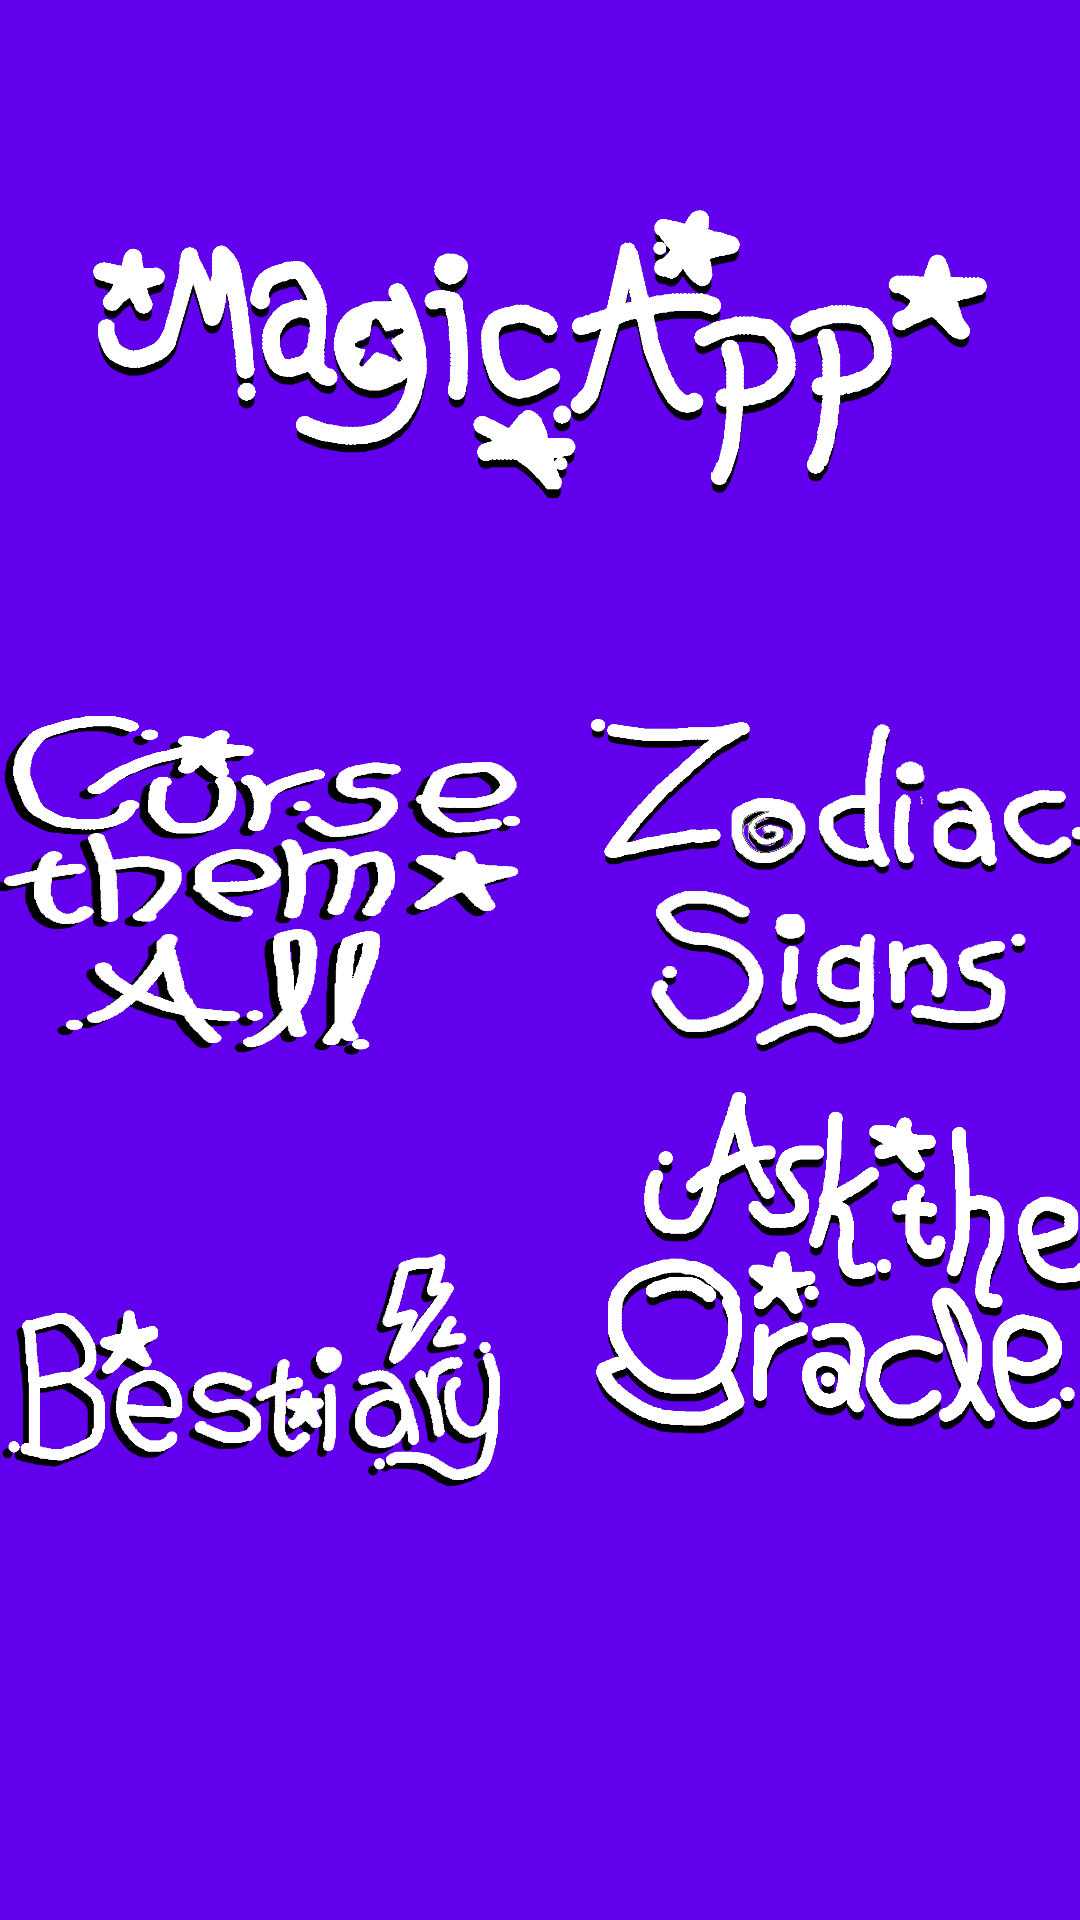

Here is an Android app screen rendered from its layout file. Give the layout XML and the strings, colors and styles it references.
<!-- AndroidManifest.xml: application theme Theme.MagickApp -->
<!-- res/layout/activity_main.xml -->
<?xml version="1.0" encoding="utf-8"?>
<androidx.constraintlayout.widget.ConstraintLayout xmlns:android="http://schemas.android.com/apk/res/android"
    xmlns:app="http://schemas.android.com/apk/res-auto"
    xmlns:tools="http://schemas.android.com/tools"
    android:layout_width="match_parent"
    android:layout_height="match_parent"
    android:background="@color/purple_500"
    tools:context=".MainActivity">


    <ImageView
        android:id="@+id/logo"
        android:layout_width="298dp"
        android:layout_height="236dp"

        app:layout_constraintEnd_toEndOf="parent"

        app:layout_constraintHorizontal_bias="0.5"
        app:layout_constraintStart_toStartOf="parent"
        app:layout_constraintTop_toTopOf="parent"
        app:srcCompat="@drawable/logo"
        android:antialias="true"

        />

    <ImageButton
        android:id="@+id/ib_bestiary"
        android:layout_width="206dp"
        android:layout_height="129dp"
        android:layout_marginBottom="88dp"
        android:backgroundTint="@color/purple_500"
        android:padding="20dp"
        android:scaleType="fitCenter"
        app:layout_constraintBottom_toBottomOf="parent"
        app:layout_constraintEnd_toStartOf="@+id/ib_oracle"
        app:layout_constraintStart_toStartOf="parent"
        app:layout_constraintTop_toBottomOf="@+id/ib_curse"
        app:srcCompat="@drawable/icon_bestiary" />

    <ImageButton
        android:id="@+id/ib_zodiac"
        android:layout_width="189dp"
        android:layout_height="131dp"
        android:backgroundTint="@color/purple_500"
        android:scaleType="fitXY"
        app:layout_constraintBottom_toTopOf="@+id/ib_oracle"
        app:layout_constraintEnd_toEndOf="parent"
        app:layout_constraintStart_toEndOf="@id/ib_curse"
        app:layout_constraintTop_toBottomOf="@+id/logo"
        app:srcCompat="@drawable/zodiac1" />

    <ImageButton
        android:id="@+id/ib_curse"
        android:layout_width="199dp"
        android:layout_height="133dp"
        android:backgroundTint="@color/purple_500"
        android:scaleType="fitXY"
        app:layout_constraintBottom_toTopOf="@+id/ib_oracle"
        app:layout_constraintEnd_toStartOf="@+id/ib_zodiac"
        app:layout_constraintStart_toStartOf="parent"
        app:layout_constraintTop_toBottomOf="@+id/logo"
        app:srcCompat="@drawable/curse_them_al1" />

    <ImageButton
        android:id="@+id/ib_oracle"
        android:layout_width="193dp"
        android:layout_height="134dp"
        android:layout_marginBottom="152dp"
        android:backgroundTint="@color/purple_500"
        android:scaleType="fitXY"
        app:layout_constraintBottom_toBottomOf="parent"
        app:layout_constraintEnd_toEndOf="parent"
        app:srcCompat="@drawable/ask_the_oracle2"
        app:layout_constraintStart_toEndOf="@id/ib_bestiary"/>


</androidx.constraintlayout.widget.ConstraintLayout>
<!-- resources referenced by this layout -->
<resources>
  <!-- drawable ask_the_oracle2: png bitmap (drawable, 72706 bytes) -->
  <!-- drawable curse_them_al1: png bitmap (drawable, 129162 bytes) -->
  <!-- drawable icon_bestiary: png bitmap (drawable, 81006 bytes) -->
  <!-- drawable logo: png bitmap (drawable, 63433 bytes) -->
  <!-- drawable zodiac1: png bitmap (drawable, 112264 bytes) -->
  <style name="Theme.MagickApp" parent="Theme.MaterialComponents.DayNight.DarkActionBar">
          
          <item name="colorPrimary">@color/purple_500</item>
          <item name="colorPrimaryVariant">@color/purple_700</item>
          <item name="colorOnPrimary">@color/white</item>
          
          <item name="colorSecondary">@color/teal_200</item>
          <item name="colorSecondaryVariant">@color/teal_700</item>
          <item name="colorOnSecondary">@color/black</item>
          
          <item name="android:statusBarColor" tools:targetApi="l">?attr/colorPrimaryVariant</item>
          
      </style>
  <!-- not gathered from this repository: default colours our renderer supplied (Android Studio template values) -->
  <color name="purple_500">#FF6200EE</color>
  <color name="purple_700">#FF3700B3</color>
  <color name="teal_200">#FF03DAC5</color>
  <color name="teal_700">#FF018786</color>
  <color name="black">#FF000000</color>
  <color name="white">#FFFFFFFF</color>
</resources>
